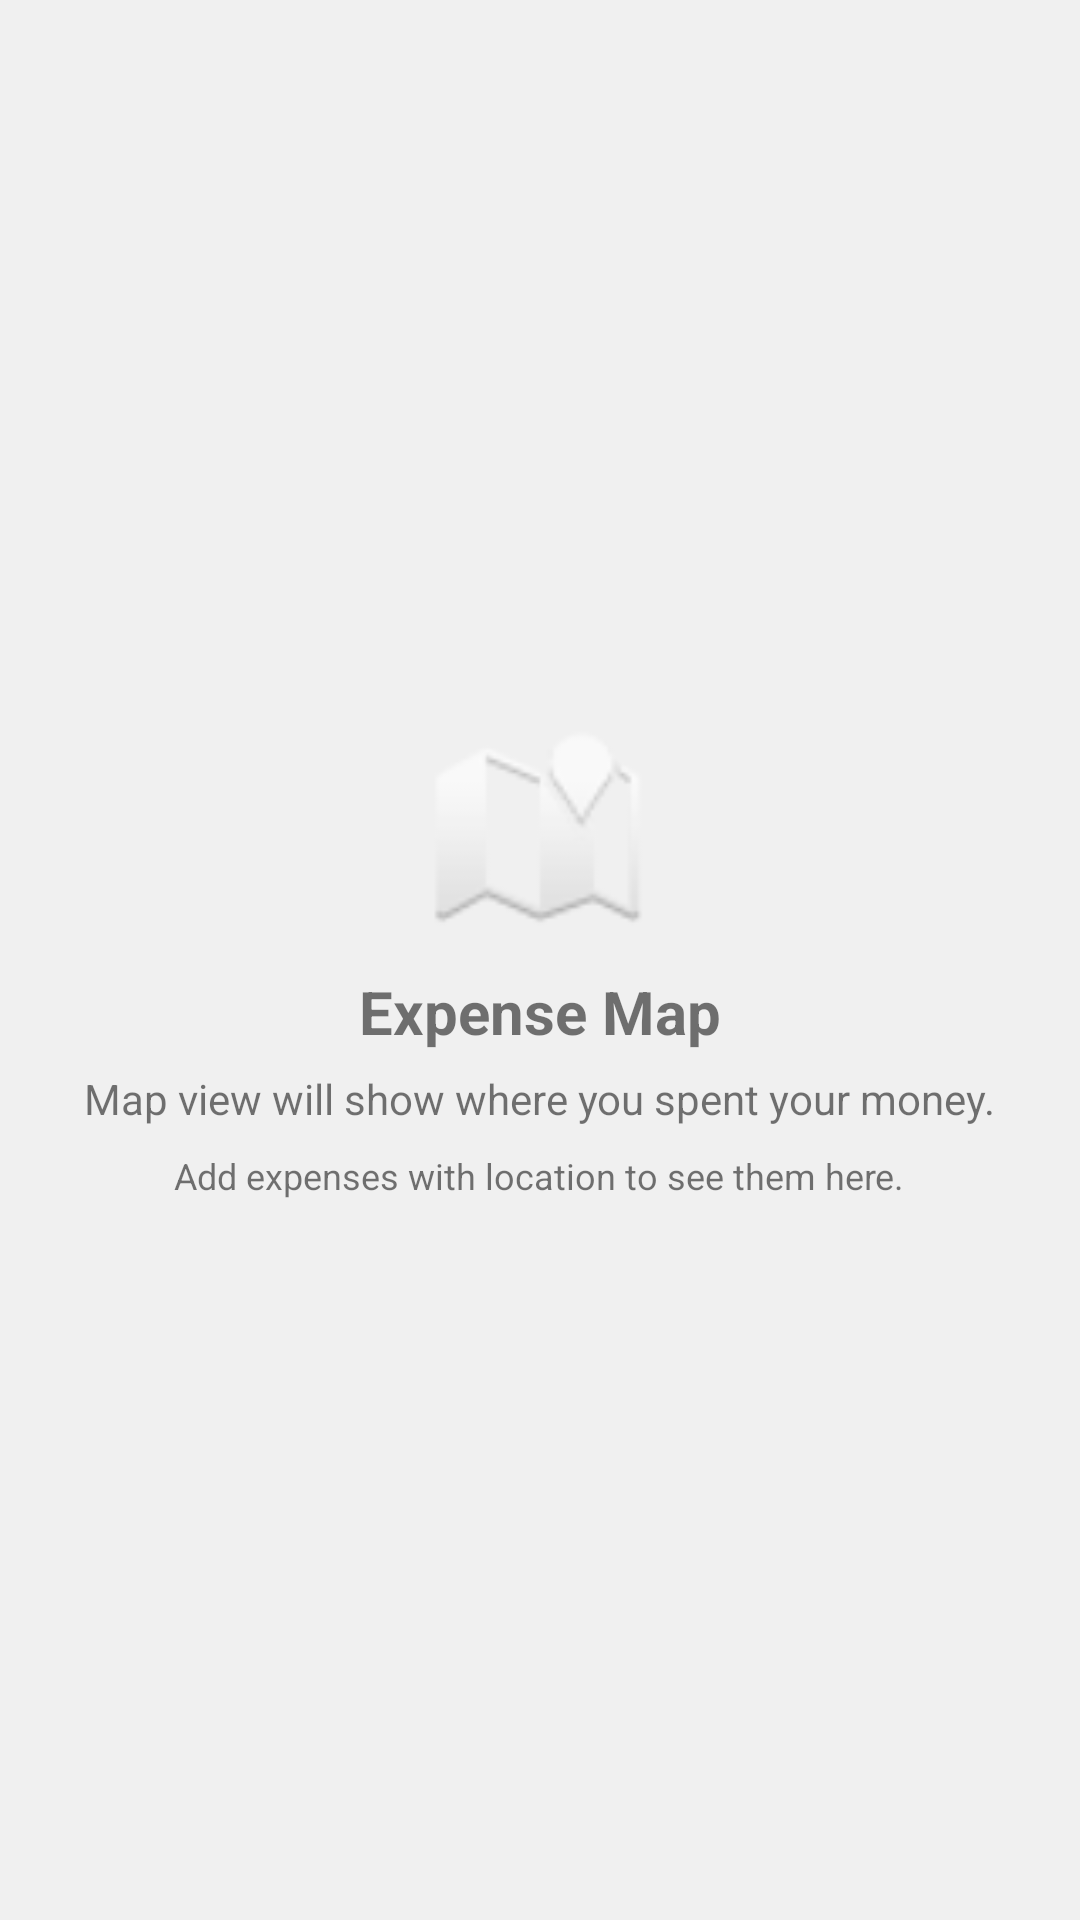

Produce the Android XML layout that renders to this screen, including the resource entries it uses.
<!-- AndroidManifest.xml: application theme Theme.BwMe -->
<!-- res/layout/fragment_map_placeholder.xml -->
<?xml version="1.0" encoding="utf-8"?>
<FrameLayout xmlns:android="http://schemas.android.com/apk/res/android"
    android:layout_width="match_parent"
    android:layout_height="match_parent">

    <LinearLayout
        android:orientation="vertical"
        android:gravity="center"
        android:layout_width="match_parent"
        android:layout_height="match_parent"
        android:padding="24dp">

        <ImageView
            android:layout_width="72dp"
            android:layout_height="72dp"
            android:src="@android:drawable/ic_dialog_map"
            android:contentDescription="Map icon"/>

        <TextView
            android:id="@+id/mapPlaceholderTitle"
            android:layout_width="wrap_content"
            android:layout_height="wrap_content"
            android:text="Expense Map"
            android:textSize="20sp"
            android:textStyle="bold"
            android:layout_marginTop="12dp"/>

        <TextView
            android:id="@+id/mapPlaceholderDesc"
            android:layout_width="wrap_content"
            android:layout_height="wrap_content"
            android:text="Map view will show where you spent your money."
            android:textSize="14sp"
            android:layout_marginTop="6dp"
            android:gravity="center"
            android:textAlignment="center"/>

        <TextView
            android:id="@+id/mapPlaceholderHint"
            android:layout_width="wrap_content"
            android:layout_height="wrap_content"
            android:text="Add expenses with location to see them here."
            android:textSize="12sp"
            android:layout_marginTop="8dp"
            android:gravity="center"
            android:textAlignment="center"/>

    </LinearLayout>
</FrameLayout>
<!-- resources referenced by this layout -->
<resources>
  <style name="Theme.BwMe" parent="Theme.MaterialComponents.DayNight.NoActionBar">
          <item name="colorPrimary">#3EC2A9</item>
          <item name="colorPrimaryDark">#3EC2A9</item>
          <item name="colorAccent">#3EC2A9</item>
  
          <item name="android:colorBackground">#f0f0f0</item>
          <item name="bwme_surface">#f0f0f0</item>
          <item name="bwme_onSurface">#3c3c3c</item>
          <item name="bwme_home_text_color">#000000</item>
  
          <item name="android:windowBackground">?android:colorBackground</item>
      </style>
</resources>
